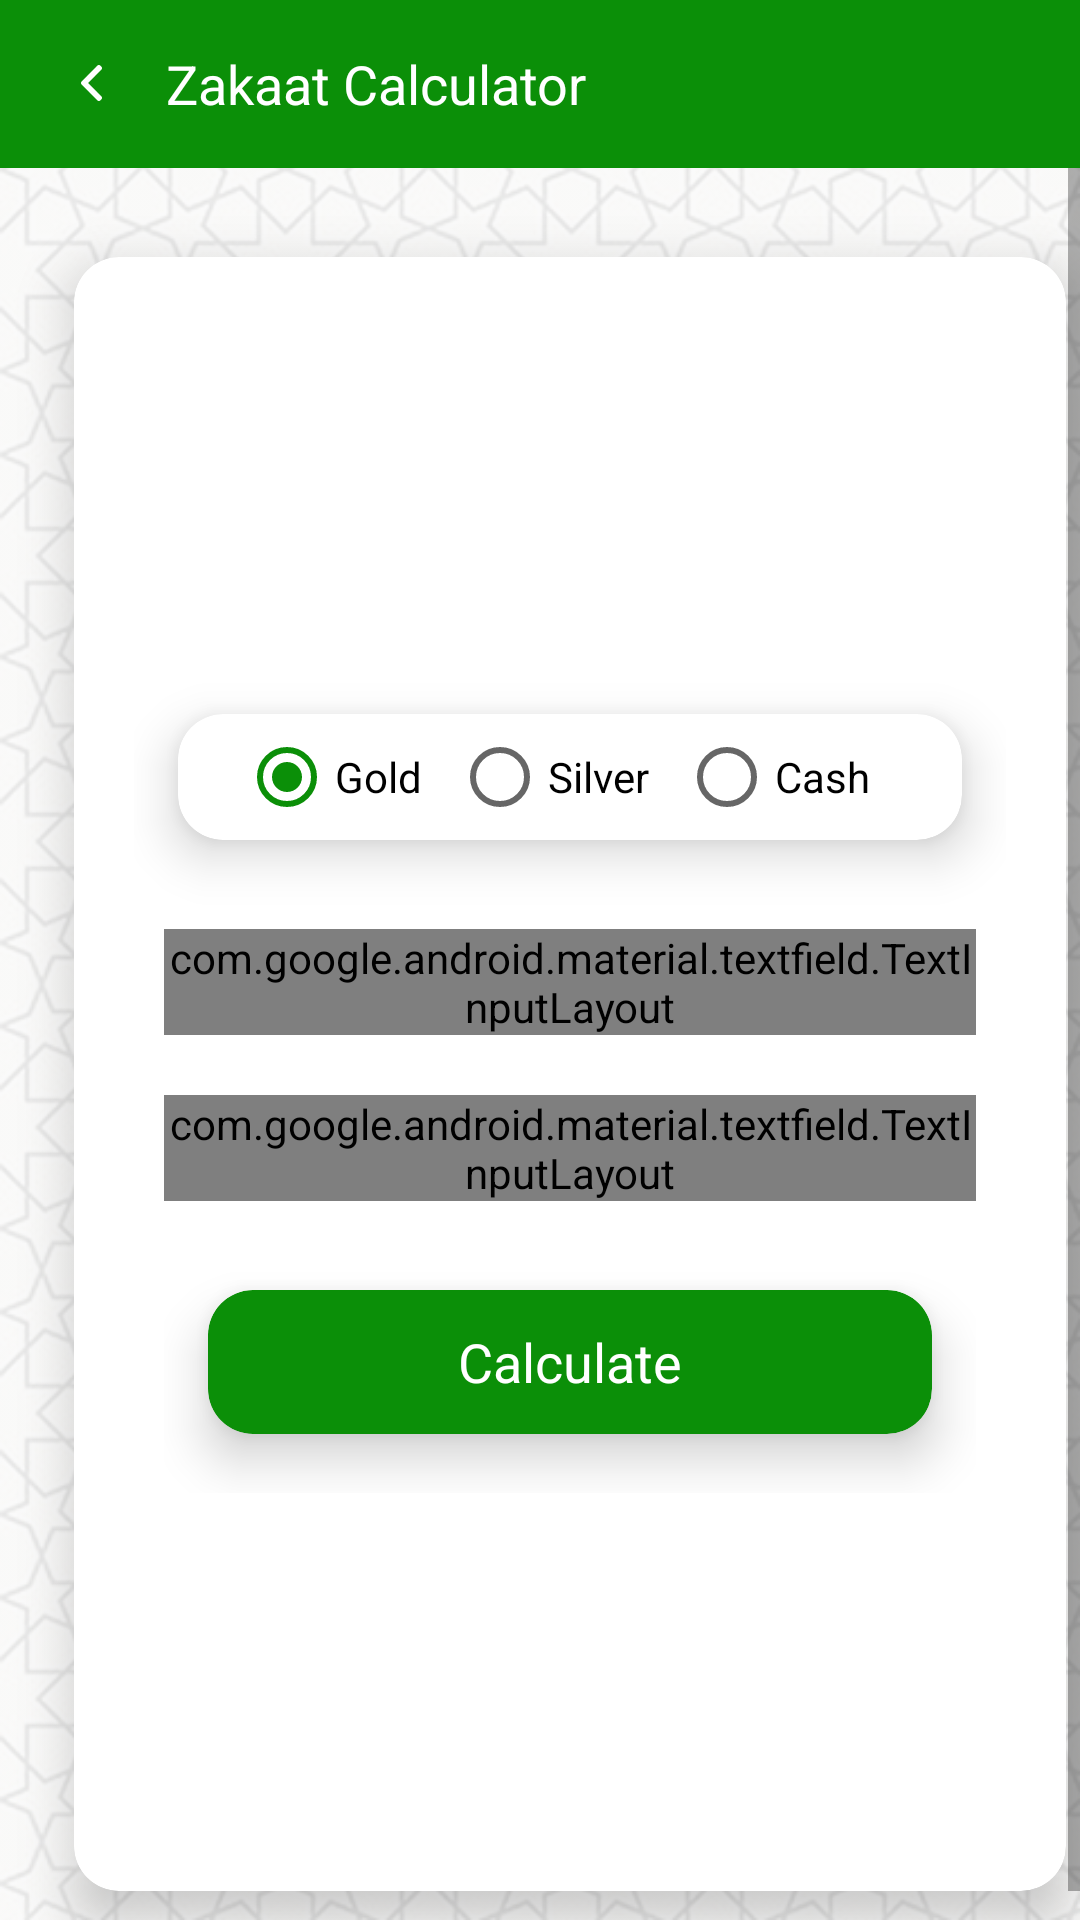

Layout XML and referenced resources for this Android screen:
<!-- AndroidManifest.xml: application theme AppTheme -->
<!-- res/layout/activity_zakaat_calculator.xml -->
<?xml version="1.0" encoding="utf-8"?>
<RelativeLayout xmlns:android="http://schemas.android.com/apk/res/android"
    xmlns:app="http://schemas.android.com/apk/res-auto"
    xmlns:tools="http://schemas.android.com/tools"
    android:layout_width="match_parent"
    android:layout_height="match_parent"
    android:background="@drawable/setting"
    android:orientation="vertical"
    tools:context="com.gexton.namazalert.activities.ZakaatCalculator">

    <androidx.appcompat.widget.Toolbar
        android:id="@+id/toolbar"
        android:theme="@style/ToolBarTheme"
        android:layout_width="match_parent"
        android:layout_height="wrap_content"
        android:background="@color/app_color">

        <LinearLayout
            android:layout_width="match_parent"
            android:layout_height="wrap_content"
            android:orientation="horizontal">

            <ImageView
                android:padding="10dp"
                android:layout_marginRight="10dp"
                android:src="@drawable/back"
                android:layout_width="wrap_content"
                android:id="@+id/imgBack"
                android:layout_height="wrap_content" />

            <TextView
                android:layout_gravity="center"
                android:layout_width="wrap_content"
                android:layout_height="wrap_content"
                android:text="Zakaat Calculator"
                android:textColor="@color/colorWhite"
                android:textSize="18sp" />

        </LinearLayout>

    </androidx.appcompat.widget.Toolbar>

    <ScrollView
        android:layout_above="@id/ad_view_container"
        android:layout_below="@id/toolbar"
        android:layout_width="match_parent"
        android:fillViewport="true"
        android:layout_height="match_parent">

        <androidx.cardview.widget.CardView
            android:layout_width="match_parent"
            android:layout_height="wrap_content"
            android:layout_margin="10dp"
            app:cardElevation="10dp"
            app:cardUseCompatPadding="true"
            app:cardCornerRadius="15dp">

        <LinearLayout
            android:padding="20dp"
            android:layout_gravity="center"
            android:layout_width="match_parent"
            android:layout_height="wrap_content"
            android:orientation="vertical">

            <androidx.cardview.widget.CardView
                android:layout_width="match_parent"
                android:layout_height="wrap_content"
                app:cardElevation="10dp"
                android:layout_marginTop="10dp"
                app:cardUseCompatPadding="true"
                app:cardCornerRadius="15dp">

            <RadioGroup
                android:padding="5dp"
                android:gravity="center"
                android:orientation="horizontal"
                android:layout_width="match_parent"
                android:layout_height="wrap_content">

                <RadioButton
                    android:checked="true"
                    android:id="@+id/rbGold"
                    android:layout_marginRight="10dp"
                    android:layout_width="wrap_content"
                    android:layout_height="wrap_content"
                    android:text="Gold"/>

                <RadioButton
                    android:id="@+id/rbSilver"
                    android:layout_marginRight="10dp"
                    android:layout_width="wrap_content"
                    android:layout_height="wrap_content"
                    android:text="Silver"/>

                <RadioButton
                    android:layout_marginRight="10dp"
                    android:id="@+id/rbCash"
                    android:layout_width="wrap_content"
                    android:layout_height="wrap_content"
                    android:text="Cash"/>

            </RadioGroup>

            </androidx.cardview.widget.CardView>

            <LinearLayout
                android:layout_margin="10dp"
                android:id="@+id/gold_layout"
                android:layout_width="match_parent"
                android:layout_height="wrap_content"
                android:orientation="vertical">

                <TextView
                    android:layout_width="wrap_content"
                    android:layout_height="wrap_content"
                    android:text="Zakaat Value"
                    android:layout_gravity="center"
                    android:layout_margin="5dp"
                    android:visibility="gone"
                    android:textSize="18sp"
                    android:textColor="@color/black"
                    android:id="@+id/tvValue"/>

                <com.google.android.material.textfield.TextInputLayout
                    style="@style/Widget.MaterialComponents.TextInputLayout.OutlinedBox"
                    android:layout_width="match_parent"
                    android:id="@+id/tilGold"
                    android:layout_height="wrap_content">

                    <EditText
                        android:id="@+id/edtGold"
                        android:layout_width="match_parent"
                        android:layout_height="wrap_content"
                        android:inputType="numberDecimal" />

                </com.google.android.material.textfield.TextInputLayout>

                <com.google.android.material.textfield.TextInputLayout
                    style="@style/Widget.MaterialComponents.TextInputLayout.OutlinedBox"
                    android:layout_width="match_parent"
                    android:layout_marginTop="20dp"
                    android:id="@+id/tilGoldPrice"
                    android:layout_height="wrap_content">

                    <EditText
                        android:id="@+id/edtGoldPrice"
                        android:layout_width="match_parent"
                        android:layout_height="wrap_content"
                        android:drawablePadding="10dp"
                        android:inputType="numberDecimal" />

                </com.google.android.material.textfield.TextInputLayout>

                <androidx.cardview.widget.CardView
                    android:layout_width="match_parent"
                    android:layout_height="wrap_content"
                    app:cardElevation="10dp"
                    android:layout_marginTop="10dp"
                    app:cardUseCompatPadding="true"
                    app:cardCornerRadius="15dp">

                    <Button
                        android:id="@+id/btnDone"
                        android:layout_width="match_parent"
                        android:layout_height="wrap_content"
                        android:background="@drawable/btn_green"
                        android:textColor="@color/colorWhite"
                        android:text="Calculate"
                        android:textAllCaps="false"
                        android:textAppearance="?android:attr/textAppearanceMedium"/>

                </androidx.cardview.widget.CardView>

            </LinearLayout>

            <LinearLayout
                android:id="@+id/amount_layout"
                android:visibility="gone"
                android:layout_margin="20dp"
                android:layout_width="match_parent"
                android:layout_height="match_parent"
                android:orientation="vertical">

                <TextView
                    android:layout_width="wrap_content"
                    android:layout_height="wrap_content"
                    android:text="Zakaat Value"
                    android:id="@+id/tvZakaatValue"
                    android:layout_marginTop="20dp"
                    android:layout_marginBottom="20dp"
                    android:layout_gravity="center"
                    android:textSize="18sp"
                    android:visibility="gone"
                    android:textColor="@color/app_color"/>

                <com.google.android.material.textfield.TextInputLayout
                    style="@style/Widget.MaterialComponents.TextInputLayout.OutlinedBox"
                    android:layout_width="match_parent"
                    android:layout_height="wrap_content">

                    <EditText
                        android:id="@+id/edtAmount"
                        android:layout_width="match_parent"
                        android:layout_height="wrap_content"
                        android:drawablePadding="10dp"
                        android:hint="Enter Amount"
                        android:inputType="numberDecimal" />

                </com.google.android.material.textfield.TextInputLayout>

                <Button
                    android:layout_width="match_parent"
                    android:layout_height="wrap_content"
                    android:layout_marginTop="20dp"
                    android:text="Calculate"
                    android:textColor="@color/colorWhite"
                    android:background="@drawable/button_border"
                    android:id="@+id/btnCalculate"/>

            </LinearLayout>

        </LinearLayout>

        </androidx.cardview.widget.CardView>

    </ScrollView>

     <FrameLayout
         android:layout_alignParentBottom="true"
         android:layout_width="match_parent"
         android:layout_height="wrap_content"
         android:id="@+id/ad_view_container"/>

</RelativeLayout>
<!-- resources referenced by this layout -->
<resources>
  <color name="app_color">#0b8f08</color>
  <color name="black">#000000</color>
  <color name="colorWhite">#fff</color>
  <!-- drawable back: png bitmap (drawable-hdpi, 1112 bytes) -->
  <!-- drawable btn_green (drawable) -->
  <?xml version="1.0" encoding="utf-8"?>
  <selector xmlns:android="http://schemas.android.com/apk/res/android">
      <item
          android:state_enabled="false" >
          <shape android:shape="rectangle"
              >
              <gradient
                  android:startColor="#990b8f08"
                  android:endColor="#990b8f08"
                  android:type="linear"
                  android:angle="90"
                  />
              <corners android:radius="15dp" />
          </shape>
      </item>
      <item
          android:state_pressed="true"
          android:state_enabled="true" >
          <shape android:shape="rectangle">
              <gradient
                  android:startColor="#990b8f08"
                  android:endColor="#990b8f08"
                  android:type="linear"
                  android:angle="90"
                  />
              <corners android:radius="15dp" />
          </shape>
      </item>
      <item
          android:state_focused="true"
          android:state_enabled="true">
  
          <shape android:shape="rectangle">
              <gradient
                  android:startColor="#990b8f08"
                  android:endColor="#990b8f08"
                  android:type="linear"
                  android:angle="90"
                  />
              <corners android:radius="15dp" />
          </shape>
      </item>
      <item
          android:state_enabled="true">
          <shape android:shape="rectangle">
              <gradient
                  android:startColor="#0b8f08"
                  android:endColor="#0b8f08"
                  android:type="linear"
                  android:angle="90"
                  />
              <corners android:radius="15dp" />
          </shape>
      </item>
  </selector>
  <!-- drawable button_border (drawable) -->
  <?xml version="1.0" encoding="utf-8"?>
  <shape xmlns:android="http://schemas.android.com/apk/res/android">
      <corners android:radius="20dp" />
      <solid android:color="@color/app_color" />
      <stroke
          android:width="5px"
          android:color="@color/app_color" />
  </shape>
  <!-- drawable setting: png bitmap (drawable-hdpi, 984764 bytes) -->
  <style name="ToolBarTheme" parent="ThemeOverlay.AppCompat.ActionBar">
          <item name="android:tint">@color/colorWhite</item>
      </style>
  <style name="AppTheme" parent="Theme.AppCompat.Light.NoActionBar">
          
          <item name="colorPrimary">@color/colorPrimary</item>
          <item name="colorPrimaryDark">@color/colorPrimaryDark</item>
          <item name="colorAccent">@color/colorAccent</item>
      </style>
  <color name="colorPrimary">#0b8f08</color>
  <color name="colorPrimaryDark">#0b8f08</color>
  <color name="colorAccent">#0b8f08</color>
</resources>
